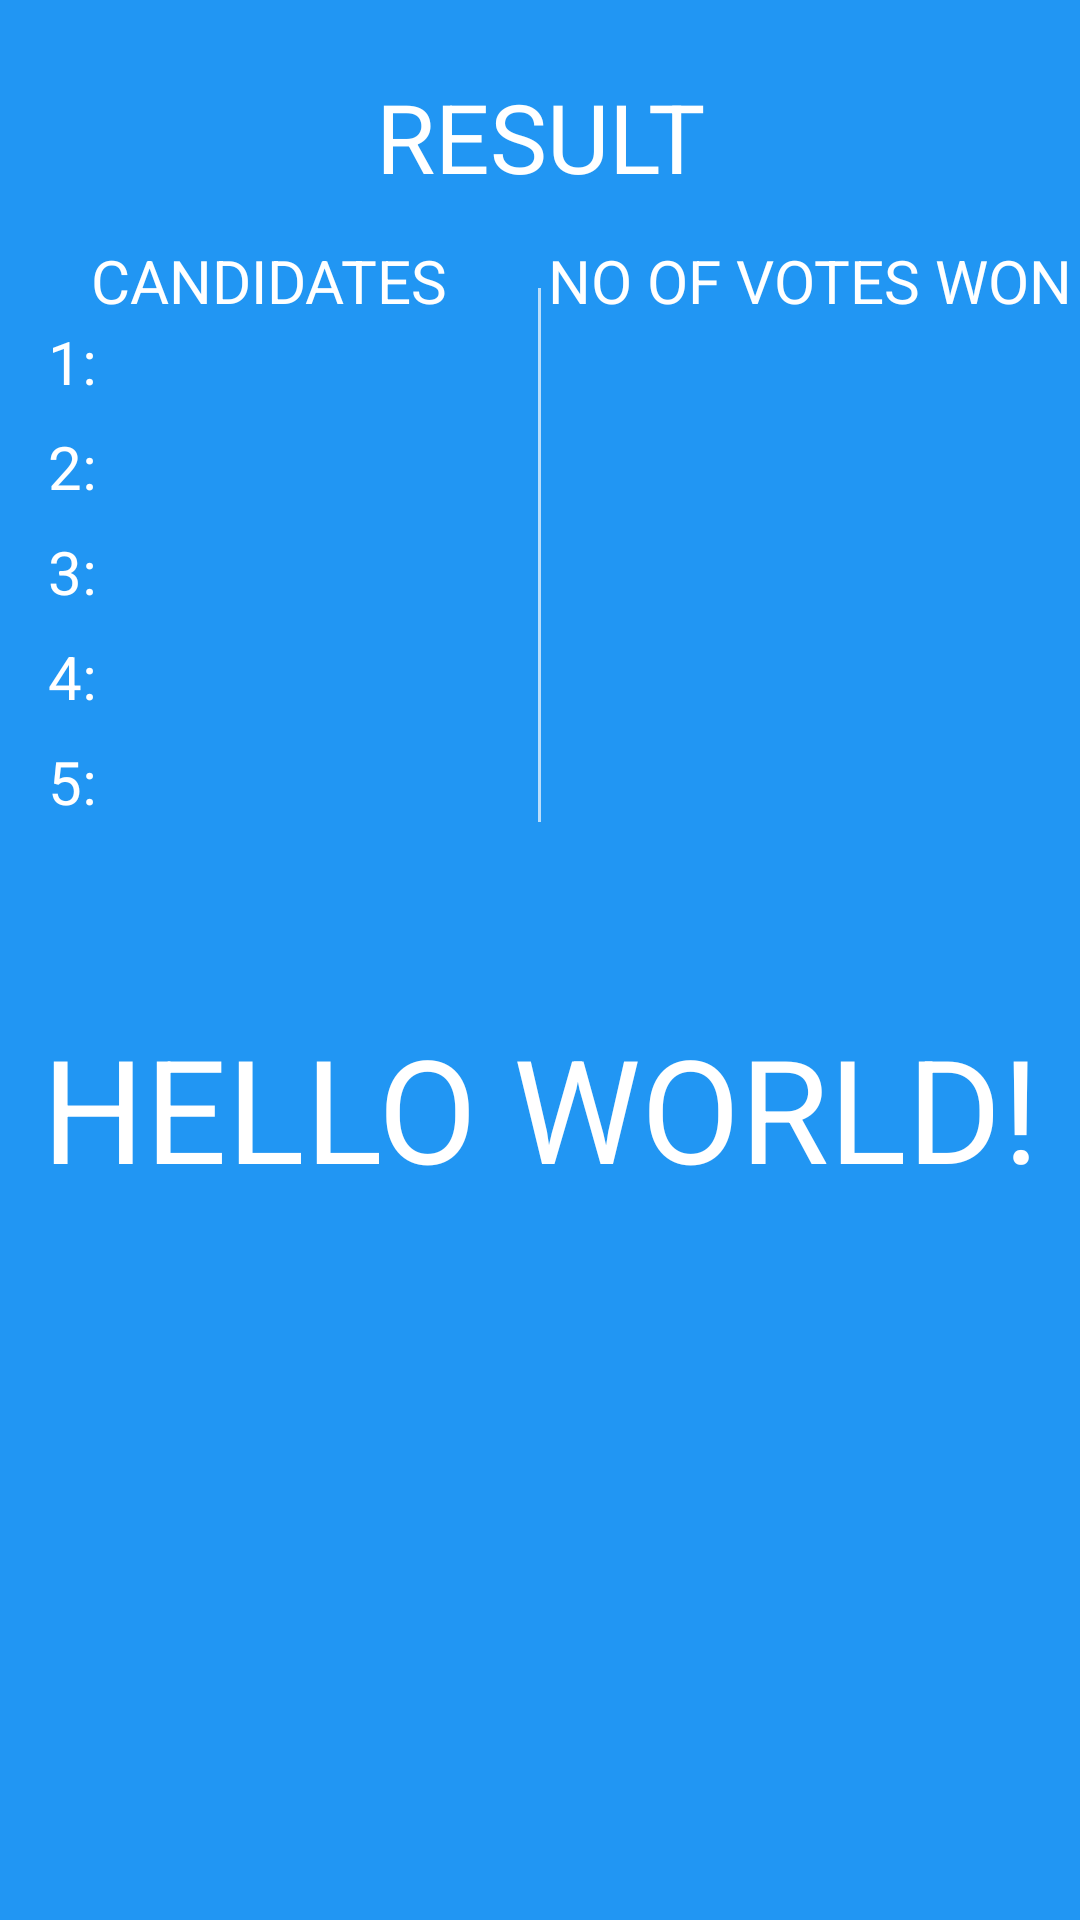

Here is an Android app screen rendered from its layout file. Give the layout XML and the strings, colors and styles it references.
<!-- AndroidManifest.xml: application theme AppTheme -->
<!-- res/layout/activity_result.xml -->
<ScrollView xmlns:android="http://schemas.android.com/apk/res/android"
    android:background="#2196F3"
    android:layout_width="match_parent"
    android:layout_height="match_parent">
<RelativeLayout
    android:layout_width="match_parent"
    android:layout_height="match_parent"
    xmlns:cardview="http://schemas.android.com/tools"

    xmlns:android="http://schemas.android.com/apk/res/android">


        <TextView
            android:id="@+id/test"
            android:layout_width="match_parent"
            android:layout_height="wrap_content"
            android:layout_marginTop="24dp"
            android:gravity="center"
            android:text="@string/res"
            android:textColor="#FFFFFF"
            android:textSize="32sp" />
    <RelativeLayout
        android:id="@+id/reso"
        android:layout_width="match_parent"
        android:layout_height="match_parent">


        <LinearLayout xmlns:android="http://schemas.android.com/apk/res/android"
            android:id="@+id/mainlinear"
            android:layout_width="match_parent"
            android:layout_height="wrap_content"
            android:orientation="horizontal"
            android:layout_marginTop="80dp">


            <LinearLayout xmlns:android="http://schemas.android.com/apk/res/android"
                xmlns:tools="http://schemas.android.com/tools"
                android:layout_width="0dp"
                android:layout_height="wrap_content"
                android:layout_weight="1"
                android:orientation="vertical">
                <TextView
                    android:layout_width="wrap_content"
                    android:layout_height="match_parent"
                    android:textColor="#FFFFFF"
                    android:textSize="20sp"
                    android:text="@string/candidates"
                    android:layout_gravity="center" />
                <LinearLayout
                    android:layout_width="wrap_content"
                    android:layout_height="wrap_content"
                    android:orientation="horizontal">

                <TextView
                    android:layout_width="match_parent"
                    android:layout_height="match_parent"
                    android:text="@string/one"
                    android:textSize="20sp"
                    android:textColor="#FFFFFF"
                    android:layout_marginLeft="16dp"/>
                    <TextView
                        android:layout_width="match_parent"
                        android:layout_height="match_parent"
                        android:textColor="#FFFFFF"
                        android:textSize="20sp"
                        android:textAllCaps="true"
                        android:layout_marginLeft="8dp"
                        android:id="@+id/t1" />
                </LinearLayout>



                <LinearLayout
                    android:layout_width="wrap_content"
                    android:layout_height="wrap_content"
                    android:orientation="horizontal"
                    android:layout_marginTop="8dp">

                    <TextView
                        android:layout_width="match_parent"
                        android:layout_height="match_parent"
                        android:textSize="20sp"
                        android:text="@string/two"
                        android:textColor="#FFFFFF"
                        android:layout_marginLeft="16dp"/>
                    <TextView
                        android:layout_width="match_parent"
                        android:layout_height="match_parent"
                        android:textColor="#FFFFFF"
                        android:textSize="20sp"
                        android:textAllCaps="true"
                        android:layout_marginLeft="8dp"
                        android:id="@+id/t2" />
                </LinearLayout>




                <LinearLayout
                    android:layout_width="wrap_content"
                    android:layout_height="wrap_content"
                    android:orientation="horizontal"
                    android:layout_marginTop="8dp">

                    <TextView
                        android:layout_width="match_parent"
                        android:layout_height="match_parent"
                        android:text="@string/three"
                        android:textSize="20sp"
                        android:textColor="#FFFFFF"
                        android:textAllCaps="true"
                        android:layout_marginLeft="16dp"/>
                    <TextView
                        android:layout_width="match_parent"
                        android:layout_height="match_parent"
                        android:textAllCaps="true"
                        android:textColor="#FFFFFF"
                        android:textSize="20sp"
                        android:layout_marginLeft="8dp"
                        android:id="@+id/t3" />
                </LinearLayout>
                <LinearLayout
                    android:layout_width="wrap_content"
                    android:layout_height="wrap_content"
                    android:orientation="horizontal"
                    android:layout_marginTop="8dp">

                    <TextView
                        android:layout_width="match_parent"
                        android:layout_height="match_parent"
                        android:text="@string/four"
                        android:textSize="20sp"
                        android:textColor="#FFFFFF"
                        android:layout_marginLeft="16dp"/>
                    <TextView
                        android:layout_width="match_parent"
                        android:layout_height="match_parent"
                        android:textColor="#FFFFFF"
                        android:textAllCaps="true"
                        android:textSize="20sp"
                        android:layout_marginLeft="8dp"
                        android:id="@+id/t4" />
                </LinearLayout>

                <LinearLayout
                    android:layout_width="wrap_content"
                    android:layout_height="wrap_content"
                    android:orientation="horizontal"
                    android:layout_marginTop="8dp">

                    <TextView
                        android:layout_width="match_parent"
                        android:layout_height="match_parent"
                        android:text="@string/five"
                        android:textSize="20sp"
                        android:textColor="#FFFFFF"
                        android:layout_marginLeft="16dp"/>
                    <TextView
                        android:layout_width="match_parent"
                        android:layout_height="match_parent"
                        android:textColor="#FFFFFF"
                        android:textAllCaps="true"
                        android:textSize="20sp"
                        android:layout_marginLeft="8dp"
                        android:id="@+id/t5" />
                </LinearLayout>


            </LinearLayout>

            <View
                android:layout_width="1dp"
                android:layout_height="match_parent"
                android:layout_marginTop="16dp"
                android:background="#BBDEFB" />

            <LinearLayout xmlns:android="http://schemas.android.com/apk/res/android"
                xmlns:tools="http://schemas.android.com/tools"
                android:layout_width="0dp"
                android:layout_height="wrap_content"
                android:layout_weight="1"
                android:orientation="vertical">
                <TextView
                    android:layout_width="wrap_content"
                    android:layout_height="wrap_content"
                    android:text="@string/nof"
                    android:textSize="20sp"
                    android:textColor="#FFFFFF"
                    android:layout_gravity="center"/>
                <TextView
                    android:layout_width="wrap_content"
                    android:layout_height="wrap_content"
                    android:id="@+id/c1"
                    android:textSize="20sp"
                    android:textColor="#FFFFFF"
                    android:layout_gravity="center"/>
                <TextView
                    android:layout_width="wrap_content"
                    android:layout_height="wrap_content"
                    android:id="@+id/c2"
                    android:textSize="20sp"
                    android:layout_marginTop="8dp"
                    android:textColor="#FFFFFF"
                    android:layout_gravity="center"/>
                <TextView
                    android:layout_width="wrap_content"
                    android:layout_height="wrap_content"
                    android:id="@+id/c3"
                    android:textSize="20sp"
                    android:layout_marginTop="8dp"
                    android:textColor="#FFFFFF"
                    android:layout_gravity="center"/>
                <TextView
                    android:layout_width="wrap_content"
                    android:layout_height="wrap_content"
                    android:id="@+id/c4"
                    android:textSize="20sp"
                    android:layout_marginTop="8dp"
                    android:textColor="#FFFFFF"
                    android:layout_gravity="center"/>
                <TextView
                    android:layout_width="wrap_content"
                    android:layout_height="wrap_content"
                    android:id="@+id/c5"
                    android:textSize="20sp"
                    android:layout_marginTop="8dp"
                    android:textColor="#FFFFFF"
                    android:layout_gravity="center"/>


            </LinearLayout>


        </LinearLayout>



        <TextView
            android:layout_width="match_parent"
            android:layout_height="wrap_content"
            android:textSize="48sp"
            android:id="@+id/result"
            android:text="@string/hello_world"
            android:textAllCaps="true"
            android:textColor="#FFFFFF"
            android:gravity="center"
            android:layout_marginTop="63dp"
            android:layout_below="@+id/mainlinear"
            android:layout_alignParentLeft="true"
            android:layout_alignParentStart="true" />
      

    </RelativeLayout>

</RelativeLayout>
</ScrollView>
<!-- resources referenced by this layout -->
<resources>
  <string name="candidates">CANDIDATES</string>
  <string name="five">5:</string>
  <string name="four">4:</string>
  <string name="hello_world">Hello world!</string>
  <string name="nof">NO OF VOTES WON</string>
  <string name="one">1:</string>
  <string name="res">RESULT</string>
  <string name="three">3:</string>
  <string name="two">2:</string>
  <style name="AppTheme" parent="Theme.AppCompat.Light">
          <item name="colorPrimary">#2196F3</item>
          <item name="android:textColorPrimary">#FFFFFF</item>
          <item name="colorAccent">#BBDEFB</item>
      </style>
</resources>
